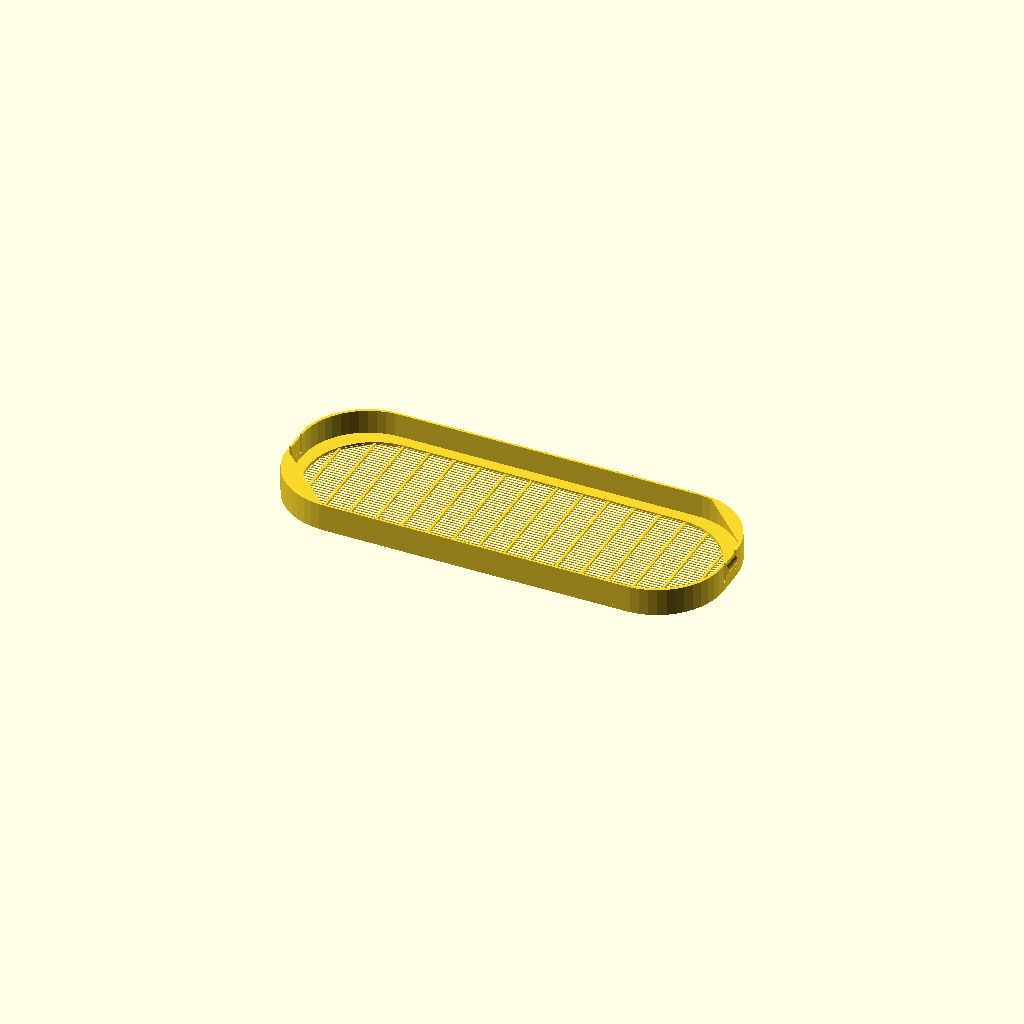
Cell 1: rendered with the file's own defaults.
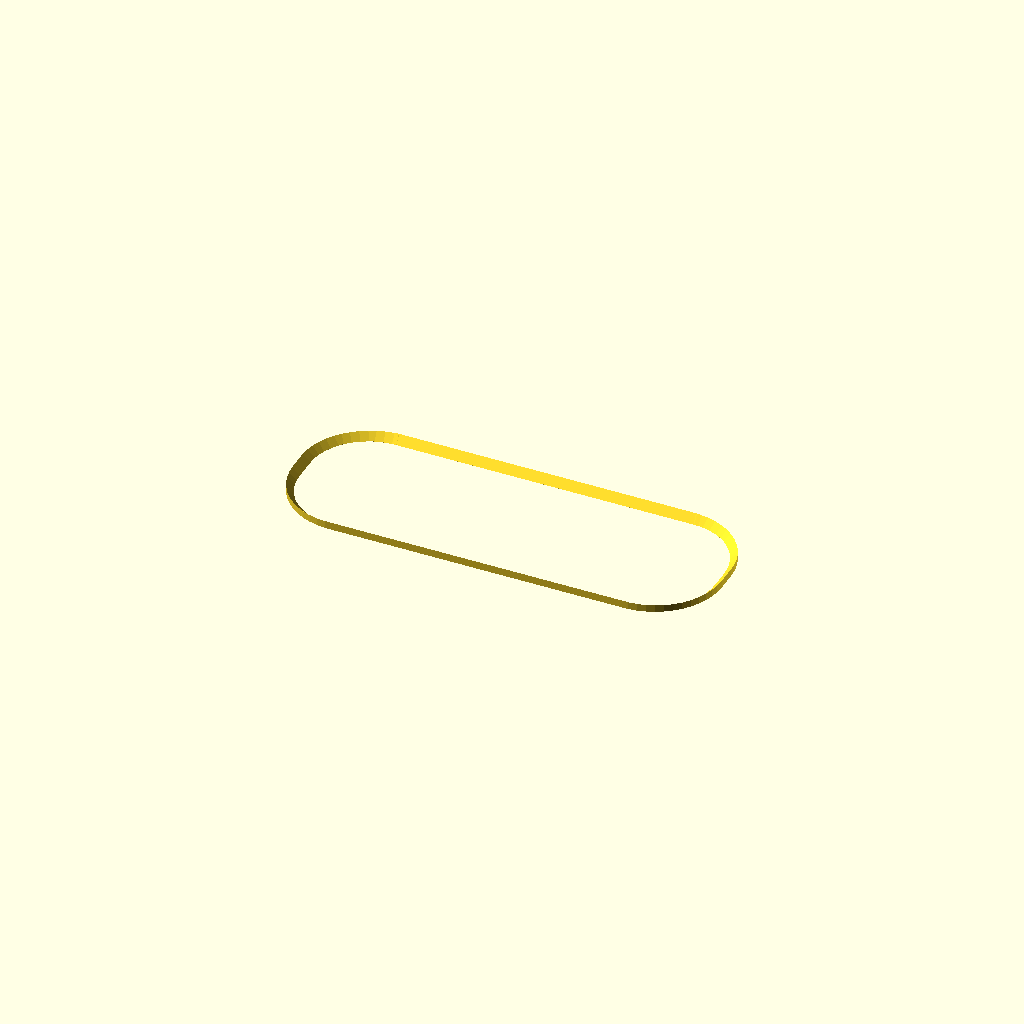
Cell 2: print_shim = true (everything else at default).
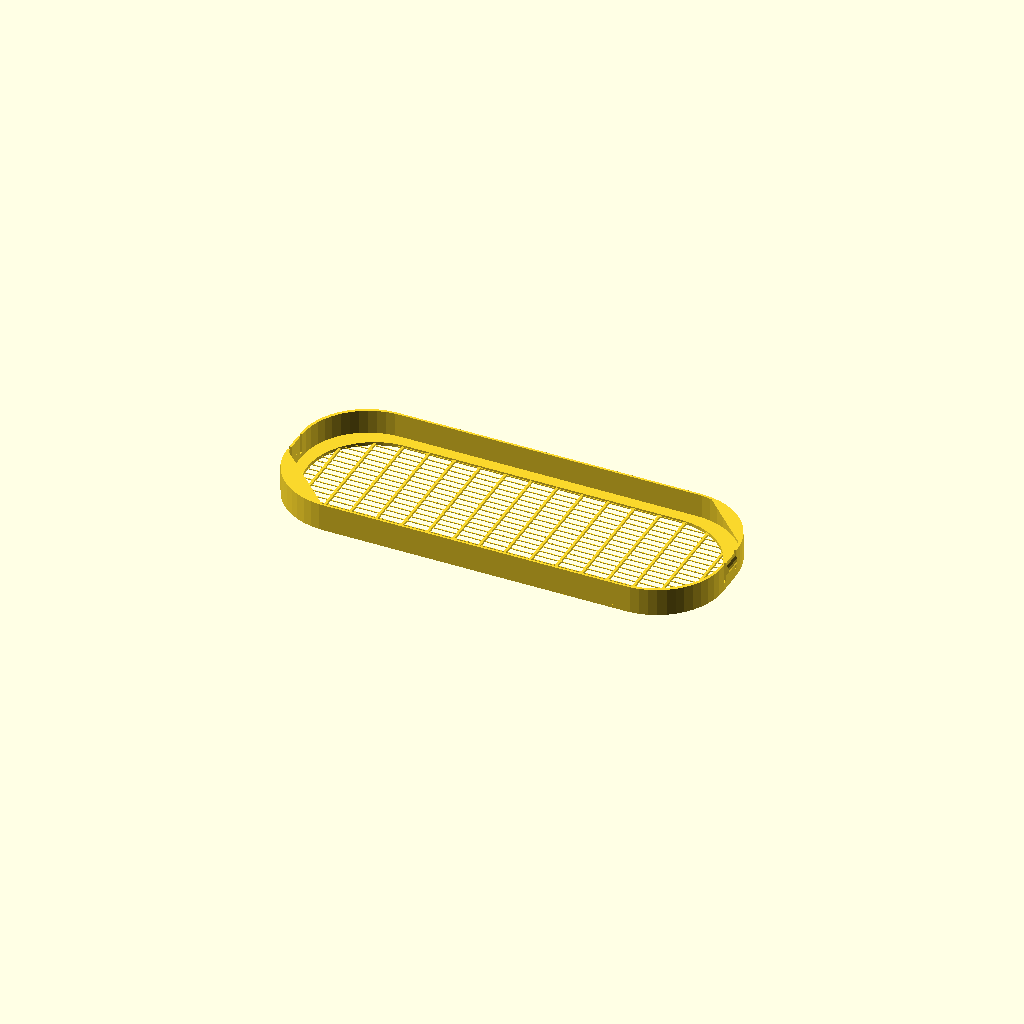
Cell 3 — vertical_spacing set to 3.2, the other parameters unchanged.
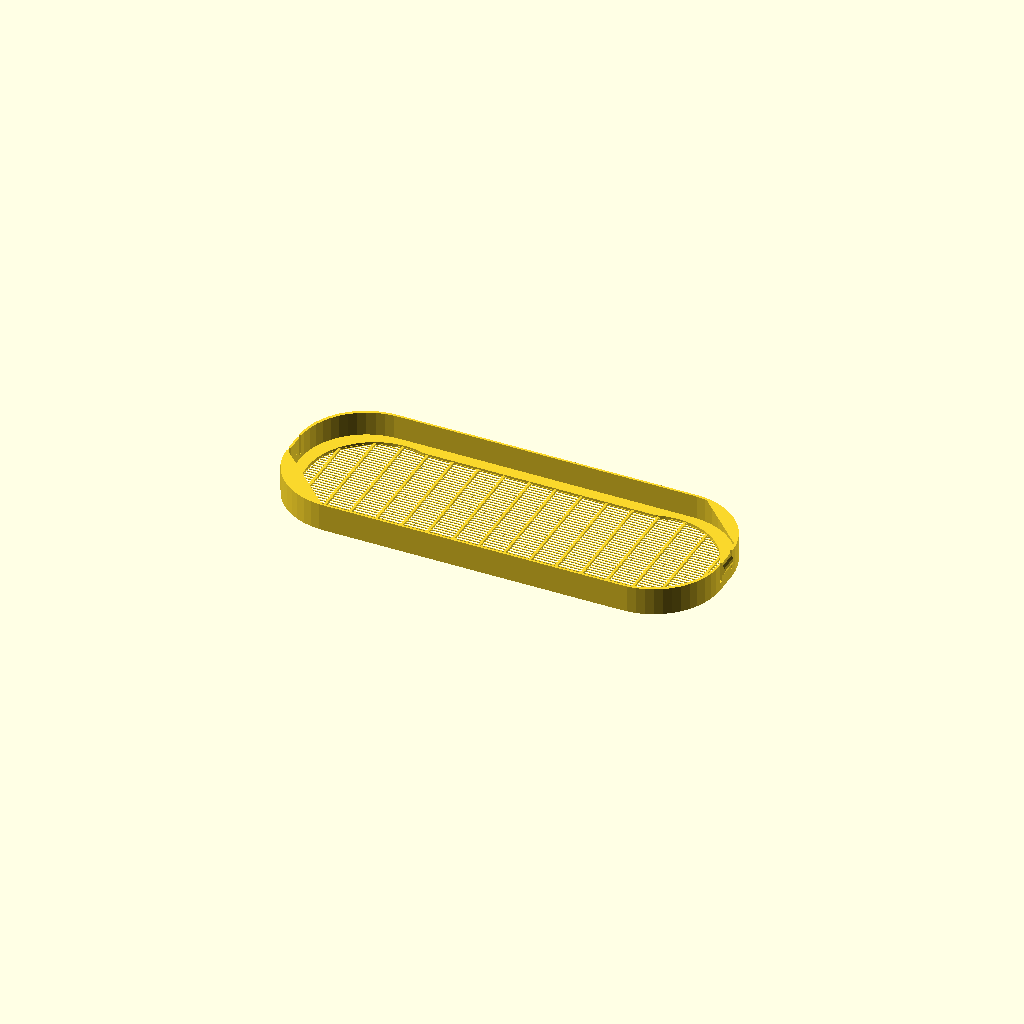
Cell 4: tolerance = 1.4 (everything else at default).
All cells are drawn from one camera (rotation 55°, 0°, 25°, orthographic, colour scheme Cornfield), so only the parameter changes between them.
The OpenSCAD source (net.scad):
print_shim = false;

horizontal_spacing = 11.2;
vertical_spacing = 1.6;
tolerance = 0.7;
net_rim = 6;
net_thickness = 0.35;
layer_height = 0.35;
wall_thickness = 1;
wall_height = 12;
tab_size = 12;
base_thickness = 1.5;
base_width = 192;
base_height = 71.8;
corner_radius = 29.2;

catch_width = 8;
catch_height = 5;
catch_stickout = 1.25;
catch_from_top = 1;
catch_separation = 1.6;
catch_cutaway_start = 2;

shim_tolerance = 0.0;
shim_size = 4;

module dummy() {} // for customizer

width = base_width-tolerance*2;
height = base_height-tolerance*2;

xsize = width;
ysize = height;
nudge = 0.01;

module netRectangle() {
    render(convexity=12)
    linear_extrude(height=net_thickness*3) 
    for (i=[0:xsize/horizontal_spacing]) {
        translate([horizontal_spacing*i,0,0]) square([layer_height*3,ysize]);
    }

    render(convexity=12)
    translate([0,0,net_thickness-nudge])
    linear_extrude(height=net_thickness+nudge) 
    for (i=[0:ysize/vertical_spacing]) {
        translate([0,vertical_spacing*i,layer_height]) 
        square([xsize,net_thickness]);
    }
}

/*module oval(inset) {
   translate([height/2,height/2]) circle(d=height-2*inset);
   translate([width-height/2,height/2]) circle(d=height-2*inset);
   translate([height/2,inset]) square(size=[width-height,height-inset*2]);
}*/

module oval(inset) {
    for (i=[0:1]) {
        dx = (width-2*corner_radius-2*inset)*i;
        translate([dx+corner_radius+inset,corner_radius+inset]) circle(r=corner_radius, $fn=50);
        translate([dx+corner_radius+inset,height-corner_radius-inset]) circle(r=corner_radius, $fn=50);
        translate([dx+inset,corner_radius+inset]) square([corner_radius*2,height-2*inset-2*corner_radius]);
    }
    translate([corner_radius+inset,inset]) square([width-2*inset-2*corner_radius,height-2*inset]);
}

module netOval() {
    intersection() {
        netRectangle();
        translate([0,0,-nudge]) linear_extrude(height=wall_height) oval(net_rim-nudge);
    }
}

module base() {
    linear_extrude(height=base_thickness) difference() {
        oval(0);
        oval(net_rim);
    }
}

module catchCut() {
    translate([0,0,base_thickness+catch_cutaway_start]) cube([wall_thickness*4, catch_separation, wall_height-(base_thickness+catch_cutaway_start)+nudge]);
}


module sides() {
    render(convexity=10)
    difference() {
        linear_extrude(height=wall_height) difference() {
            oval(0);
            oval(wall_thickness);
        }
        translate([0,height/2-catch_width/2-catch_separation,0]) catchCut();
        translate([0,height/2+catch_width/2,0]) catchCut();
        translate([width-3*wall_thickness-nudge,height/2-catch_width/2-catch_separation,0]) catchCut();
        translate([width-3*wall_thickness-nudge,height/2+catch_width/2,0]) catchCut();
    }
}

module filled() {
    linear_extrude(height=wall_height) oval(0);
}

module tab1() {
    rotate([-90,0,0]) linear_extrude(height=height) polygon(points=[[0,0],[0,tab_size],[tab_size,0]]);
}

module tabs() {
    inset=(sqrt(2)-1)*corner_radius/sqrt(2);
    render(convexity=10)
    intersection() 
    {
        filled();
        union() {
            rotate([0,0,45])
            translate([inset,-height/2,wall_height])
            tab1();
            translate([width,height-inset,0])
            rotate([0,0,180+45])
            translate([0,-height/2,wall_height])
            tab1();
        }
    }
}

/*
module topnet_rim() {
    difference() {
        translate([0,0,wall_height-2])
        minkowski()
        {
            linear_extrude(height=0.01)
            difference() {
                oval(0);
                oval(1);
            }
            cylinder(h=2,r1=0,r2=2);
        }
        linear_extrude(height=wall_height+0.01+nudge) oval(0);
    }
}*/

module catch() {
    b = catch_height/2;
    // b^2 + (r - catch_stickout)^2 = r^2
    // b^2 + r^2 + cs^2 - 2 r cs = r^2
    // b^2 + cs^2 = 2r cs
    // r = (b^2 + cs^2) / 2cs
    corner_radius = (b*b + catch_stickout*catch_stickout) / (2*catch_stickout);
    translate([0,0,catch_height/2+wall_height-catch_height-catch_from_top])
    rotate([90,0,0])
    intersection() {
    render(convexity=10)
        translate([corner_radius-catch_stickout,0,0]) cylinder(r=corner_radius, h=catch_width, $fn=16);
    render(convexity=10)
        translate([-corner_radius*2,-corner_radius,0]) cube([corner_radius*2, corner_radius*2, catch_width]); 
    }
}

module catches() {
    translate([0,height/2+catch_width/2,0])
    catch();
    translate([width,height/2-catch_width/2,0]) rotate([0,0,180]) catch();
}

if (print_shim) {
    intersection() {
        minkowski() 
        {
            linear_extrude(height=nudge) difference() {
                oval(wall_thickness+shim_tolerance);
                oval(wall_thickness+shim_tolerance+nudge);
            }
            cylinder(r1=shim_size, r2=0, h=shim_size);
        }
        render(convexity=10)
        translate([0,0,-nudge]) linear_extrude(height=shim_size+nudge*2) oval(wall_thickness+tolerance);
    }
}
else {
    netOval();
    base();
    sides();
    tabs();
    catches();
}
Parameter table extracted from the source (name, type, default, range or options):
print_shim: bool, default false
horizontal_spacing: number, default 11.2
vertical_spacing: number, default 1.6
tolerance: number, default 0.7
net_rim: number, default 6
net_thickness: number, default 0.35
layer_height: number, default 0.35
wall_thickness: number, default 1
wall_height: number, default 12
tab_size: number, default 12
base_thickness: number, default 1.5
base_width: number, default 192
base_height: number, default 71.8
corner_radius: number, default 29.2
catch_width: number, default 8
catch_height: number, default 5
catch_stickout: number, default 1.25
catch_from_top: number, default 1
catch_separation: number, default 1.6
catch_cutaway_start: number, default 2
shim_tolerance: number, default 0
shim_size: number, default 4
